Run: headless pygame with SDL's dummy video driver; simulated clock (each Clock.tick advances the game by its frame time, no real sleeping); random seed 0; keys injected as events and as key.get_pressed() state; no mouse input.
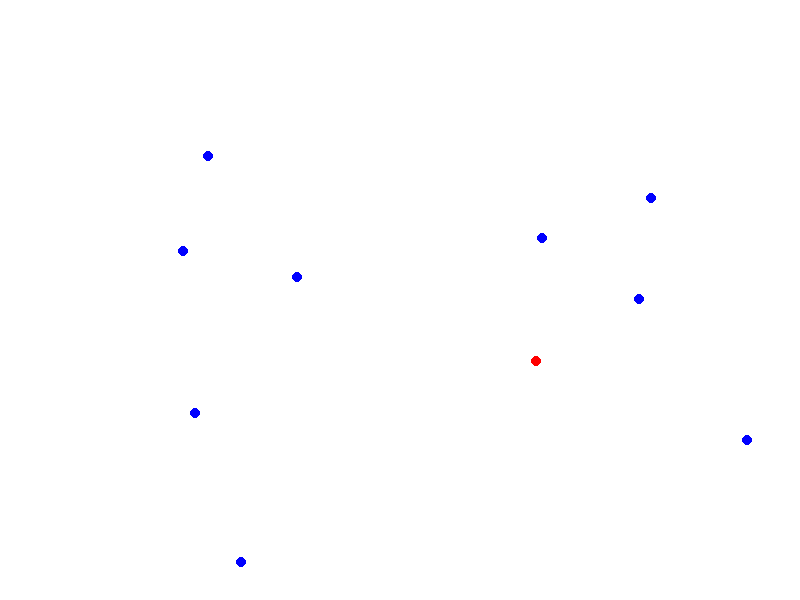
Frame 1 of 4 · flips 1–60 · no input
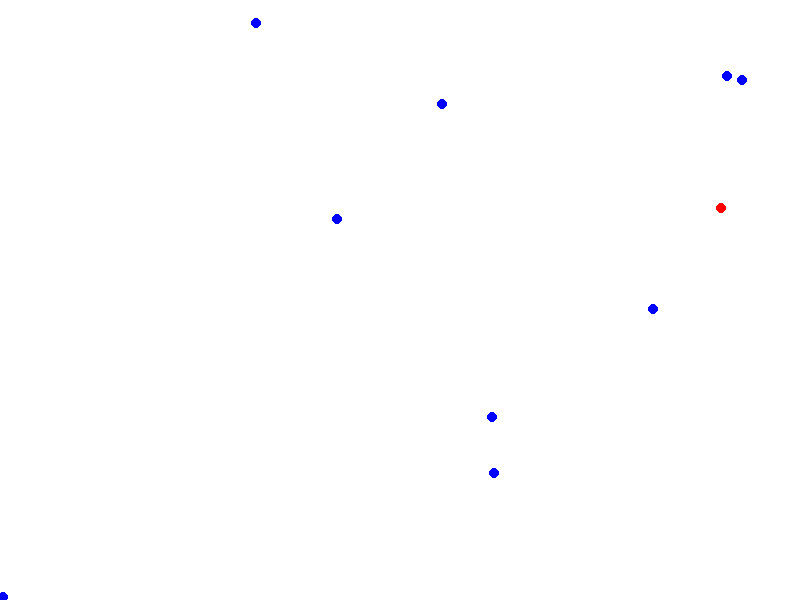
Frame 2 of 4 · flips 61–180 · tapped SPACE, RETURN · held RIGHT (→), D
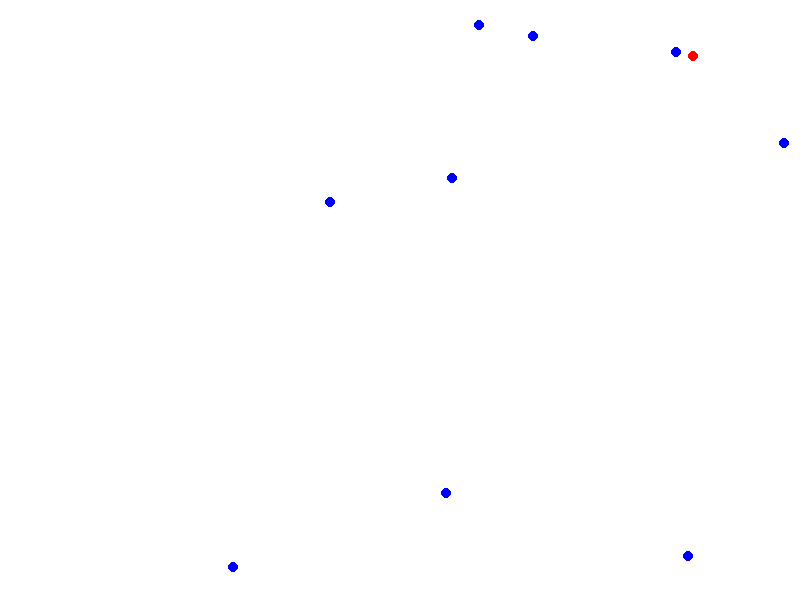
Frame 3 of 4 · flips 181–300 · held DOWN (↓), S
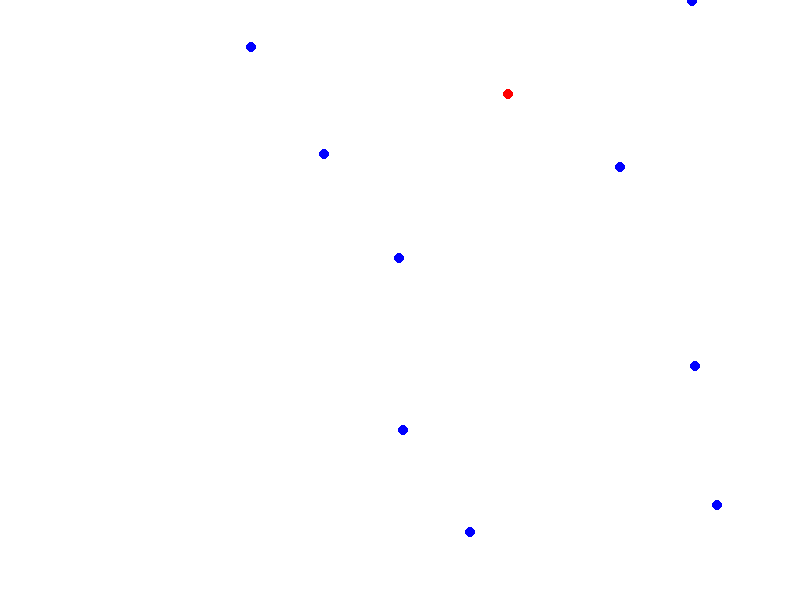
Frame 4 of 4 · flips 301–420 · held LEFT (←), A, UP (↑), W

The pygame program that drew these frames:

import pygame
import random
import math

# Initialize Pygame
pygame.init()

# Screen settings
WIDTH, HEIGHT = 800, 600
screen = pygame.display.set_mode((WIDTH, HEIGHT))
pygame.display.set_caption("Drone Swarm Simulation")

# Colors
WHITE = (255, 255, 255)
RED = (255, 0, 0)
BLUE = (0, 0, 255)

# Drone settings
NUM_DRONES = 10
DRONE_SPEED = 2
MASTER_DRONE_INDEX = 0  # The first drone acts as the master

drones = []  # List to store drone positions
velocities = []  # List to store drone velocities

# Initialize drones at random positions
for _ in range(NUM_DRONES):
    x = random.randint(50, WIDTH - 50)
    y = random.randint(50, HEIGHT - 50)
    angle = random.uniform(0, 2 * math.pi)
    dx = DRONE_SPEED * math.cos(angle)
    dy = DRONE_SPEED * math.sin(angle)
    drones.append([x, y])
    velocities.append([dx, dy])

# Main loop
running = True
clock = pygame.time.Clock()
while running:
    screen.fill(WHITE)
    
    for event in pygame.event.get():
        if event.type == pygame.QUIT:
            running = False

    # Update drone positions
    for i in range(NUM_DRONES):
        drones[i][0] += velocities[i][0]
        drones[i][1] += velocities[i][1]

        # Keep drones within bounds
        if drones[i][0] <= 0 or drones[i][0] >= WIDTH:
            velocities[i][0] *= -1
        if drones[i][1] <= 0 or drones[i][1] >= HEIGHT:
            velocities[i][1] *= -1

    # Draw drones
    for i in range(NUM_DRONES):
        color = RED if i == MASTER_DRONE_INDEX else BLUE
        pygame.draw.circle(screen, color, (int(drones[i][0]), int(drones[i][1])), 5)
    
    pygame.display.flip()
    clock.tick(30)  # Limit FPS

pygame.quit()
